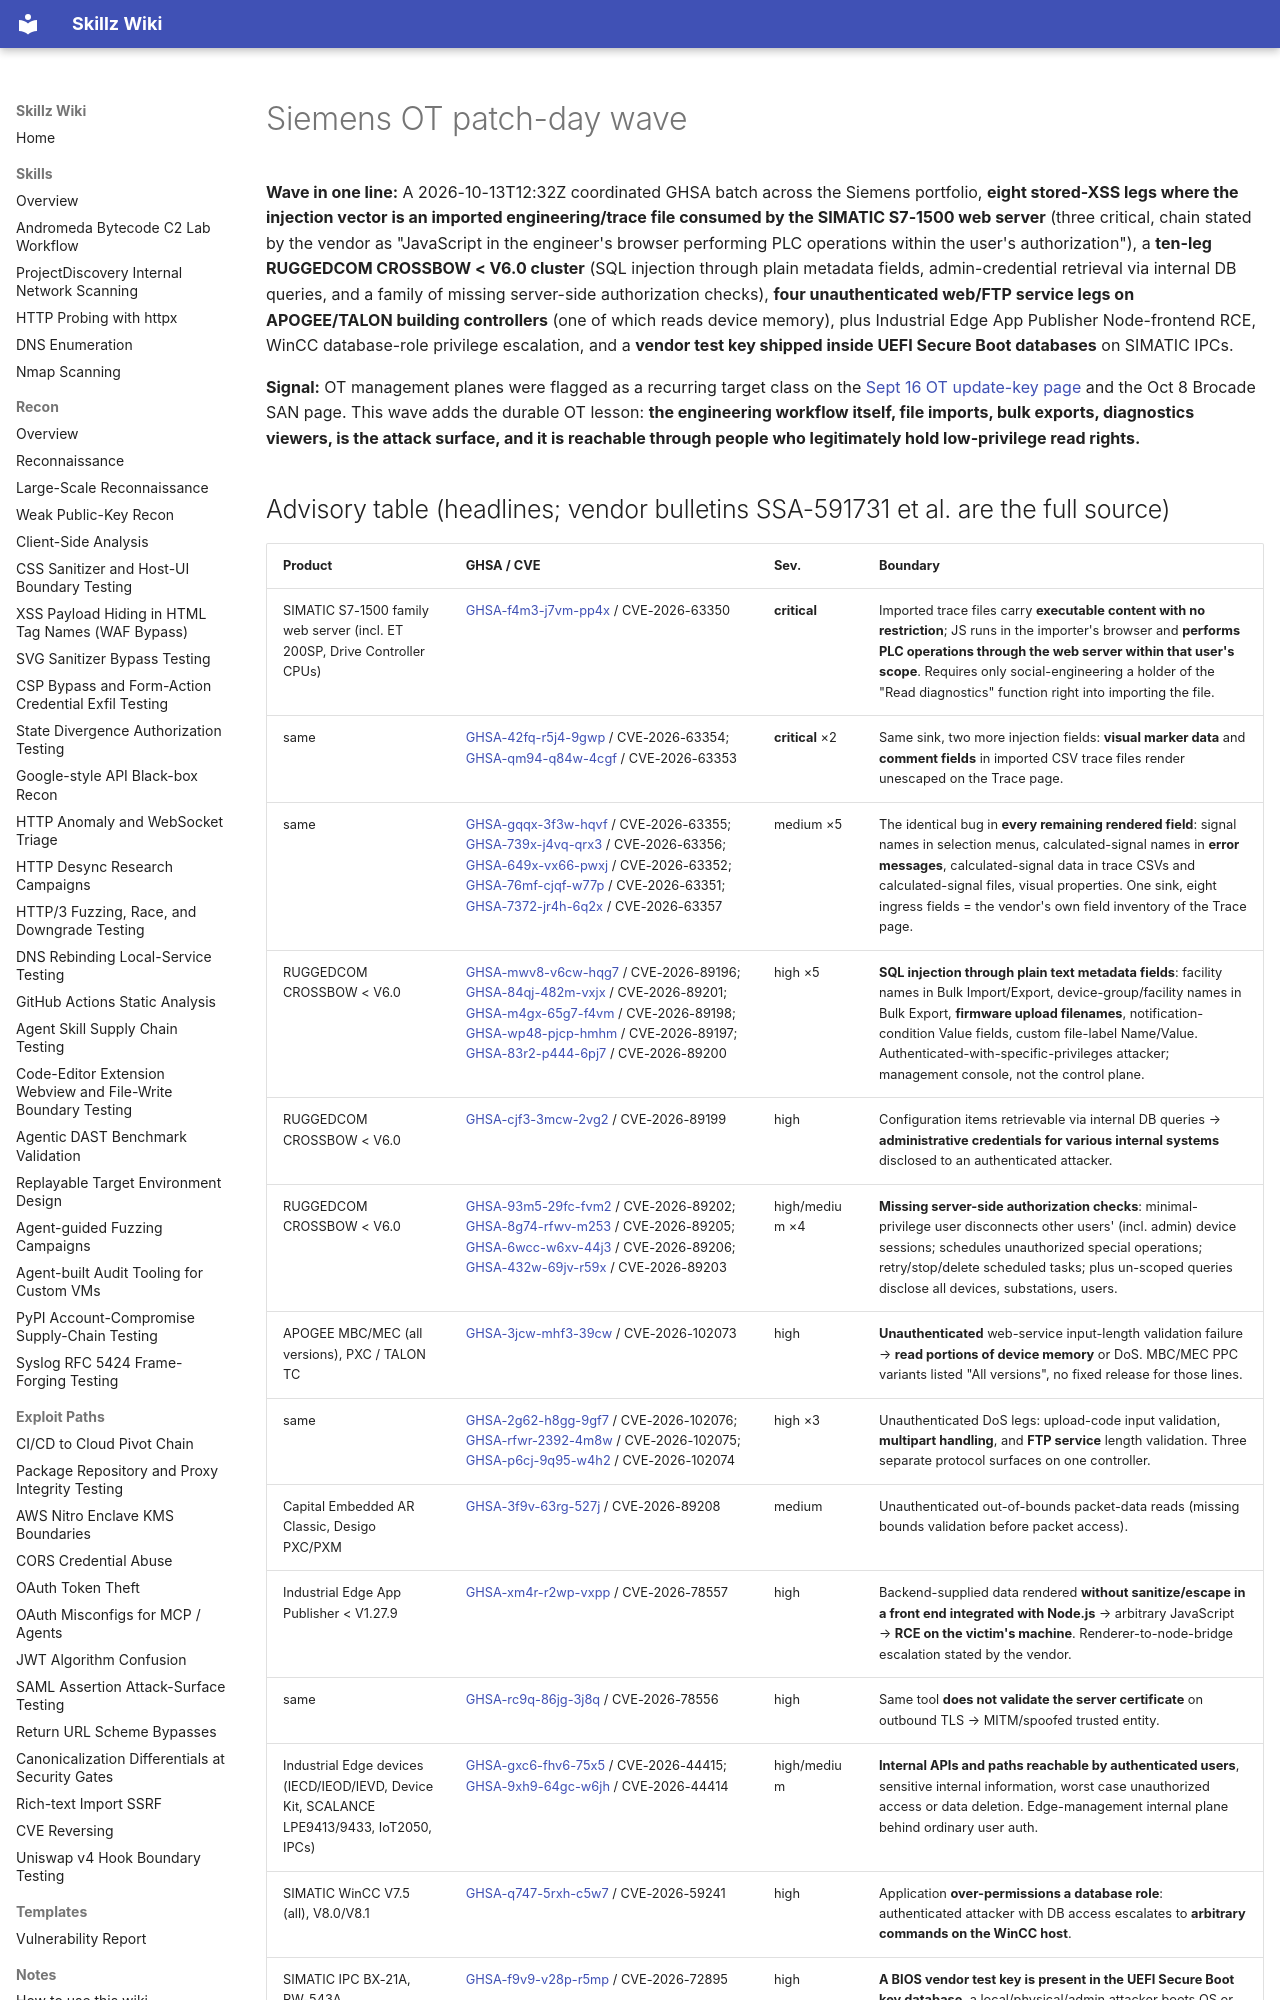

repository: bastet-ai/skillz-wiki · page: alerts/2026-10-13-siemens-ot-patch-day-wave-plc-web-server-trace-file-xss-ruggedcom-sqli-and-apogee-unauth-memory-read-ghsa/index.html · generator: mkdocs

# Siemens OT patch-day wave

**Wave in one line:** A 2026-10-13T12:32Z coordinated GHSA batch across the Siemens portfolio, **eight stored-XSS legs where the injection vector is an imported engineering/trace file consumed by the SIMATIC S7-1500 web server** (three critical, chain stated by the vendor as "JavaScript in the engineer's browser performing PLC operations within the user's authorization"), a **ten-leg RUGGEDCOM CROSSBOW < V6.0 cluster** (SQL injection through plain metadata fields, admin-credential retrieval via internal DB queries, and a family of missing server-side authorization checks), **four unauthenticated web/FTP service legs on APOGEE/TALON building controllers** (one of which reads device memory), plus Industrial Edge App Publisher Node-frontend RCE, WinCC database-role privilege escalation, and a **vendor test key shipped inside UEFI Secure Boot databases** on SIMATIC IPCs.

**Signal:** OT management planes were flagged as a recurring target class on the [Sept 16 OT update-key page](2026-09-16-secret-server-identity-crypto-boundaries-and-ot-hardcoded-update-keys-ghsa.md) and the Oct 8 Brocade SAN page. This wave adds the durable OT lesson: **the engineering workflow itself, file imports, bulk exports, diagnostics viewers, is the attack surface, and it is reachable through people who legitimately hold low-privilege read rights.**
